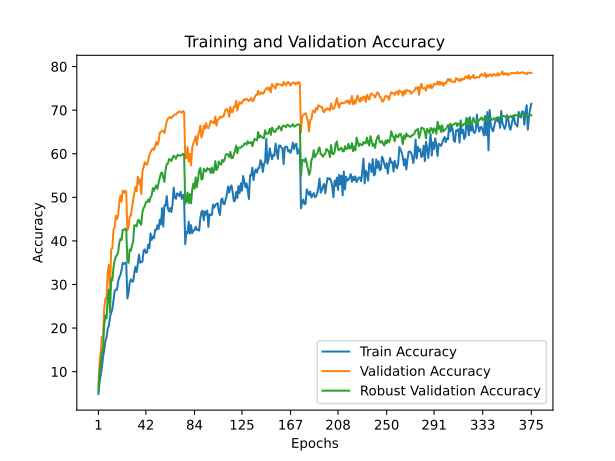

The file beside this chart, header and first rows:
train_accuracy; train_loss; valid_accuracy; valid_loss; valid_accuracy_robust
4,8820; 4,4040; 6,6200; 4,1606; 5,5895
7,8000; 4,2645; 12,2900; 3,7253; 10,0105
9,1880; 4,2024; 14,5400; 3,5637; 11,9579
11,0600; 4,1147; 18,0200; 3,4381; 14,4000
13,4280; 4,0420; 18,2500; 3,4304; 15,3053
14,9980; 3,9640; 24,5500; 3,0227; 20,7684
17,0220; 3,9024; 26,7800; 2,8705; 22,9263
17,8600; 3,8810; 26,9000; 2,9348; 22,2053
19,8700; 3,8008; 32,8300; 2,6367; 27,1105
20,4840; 3,7726; 34,4600; 2,5443; 28,8684
22,6200; 3,7133; 28,4700; 2,9230; 23,5316
23,5140; 3,6804; 38,0200; 2,3745; 31,3947
24,3800; 3,6396; 38,3300; 2,3731; 30,9053
26,2820; 3,5824; 42,6400; 2,1705; 33,9000
28,4740; 3,4564; 43,1400; 2,1524; 35,5158
28,8220; 3,4671; 45,7900; 2,0469; 36,3632
28,7720; 3,5077; 45,0000; 2,0694; 36,6842
30,7060; 3,4122; 45,7900; 2,0270; 37,4105
31,6720; 3,4086; 48,6700; 1,9146; 39,4895
32,1940; 3,3614; 50,4200; 1,8652; 40,5053
33,3260; 3,3611; 48,9900; 1,9029; 40,2105
34,9300; 3,2667; 51,5500; 1,7931; 42,5579
34,6860; 3,2948; 50,9900; 1,8114; 42,5211
34,9840; 3,2637; 51,4800; 1,7965; 42,8053
34,9140; 3,3058; 51,3400; 1,8018; 42,6737
26,8000; 3,5801; 42,4100; 2,2062; 35,3789
28,0180; 3,5023; 43,1700; 2,1677; 34,9632
30,4360; 3,4445; 45,6300; 2,0162; 38,0158
31,1600; 3,4240; 45,7700; 2,0176; 37,7421
30,6920; 3,4237; 47,6100; 2,0140; 38,9421
30,6900; 3,4213; 49,4800; 1,8971; 39,8684
32,6280; 3,3516; 50,9600; 1,8278; 43,5737
34,0700; 3,3309; 52,3700; 1,7701; 43,5842
32,8520; 3,3920; 51,3900; 1,7821; 43,3105
34,6620; 3,3123; 54,7100; 1,6707; 44,6526
36,8780; 3,2224; 53,0900; 1,7432; 44,8158
34,9920; 3,3058; 54,1500; 1,6888; 43,9789
35,1420; 3,2985; 50,7200; 1,8783; 43,7105
35,2640; 3,3032; 55,9300; 1,6277; 46,6316
37,7420; 3,2479; 56,9100; 1,5898; 47,5368
38,0500; 3,2090; 58,0600; 1,5444; 47,9263
37,2340; 3,2512; 57,5900; 1,5715; 48,8842
37,3840; 3,2443; 57,4900; 1,5687; 48,9211
39,1520; 3,1458; 58,3200; 1,5183; 49,5053
38,3540; 3,2168; 59,6500; 1,4605; 48,9474
41,7320; 3,0587; 60,3500; 1,4306; 49,9579
40,2200; 3,1110; 60,8700; 1,4099; 50,4632
41,0160; 3,1012; 61,2300; 1,4271; 52,1053
40,6200; 3,0973; 60,8800; 1,4168; 51,4895
42,5620; 3,0280; 61,6500; 1,3951; 52,2842
42,5260; 3,0495; 62,7200; 1,3359; 52,7474
43,5780; 2,9989; 62,0300; 1,4111; 51,9263
42,7360; 3,0345; 62,8300; 1,3475; 53,3474
44,8720; 3,0096; 64,8000; 1,2964; 54,5158
43,7760; 2,9543; 65,0100; 1,2675; 55,5211
47,5100; 2,9171; 65,3200; 1,2839; 55,6895
43,2800; 3,0286; 65,1800; 1,2837; 54,5105
48,1480; 2,8655; 64,7300; 1,2660; 53,5421
48,0500; 2,8704; 66,1500; 1,2214; 56,3579
50,2800; 2,7542; 67,4000; 1,1585; 57,5632
... 315 more rows
